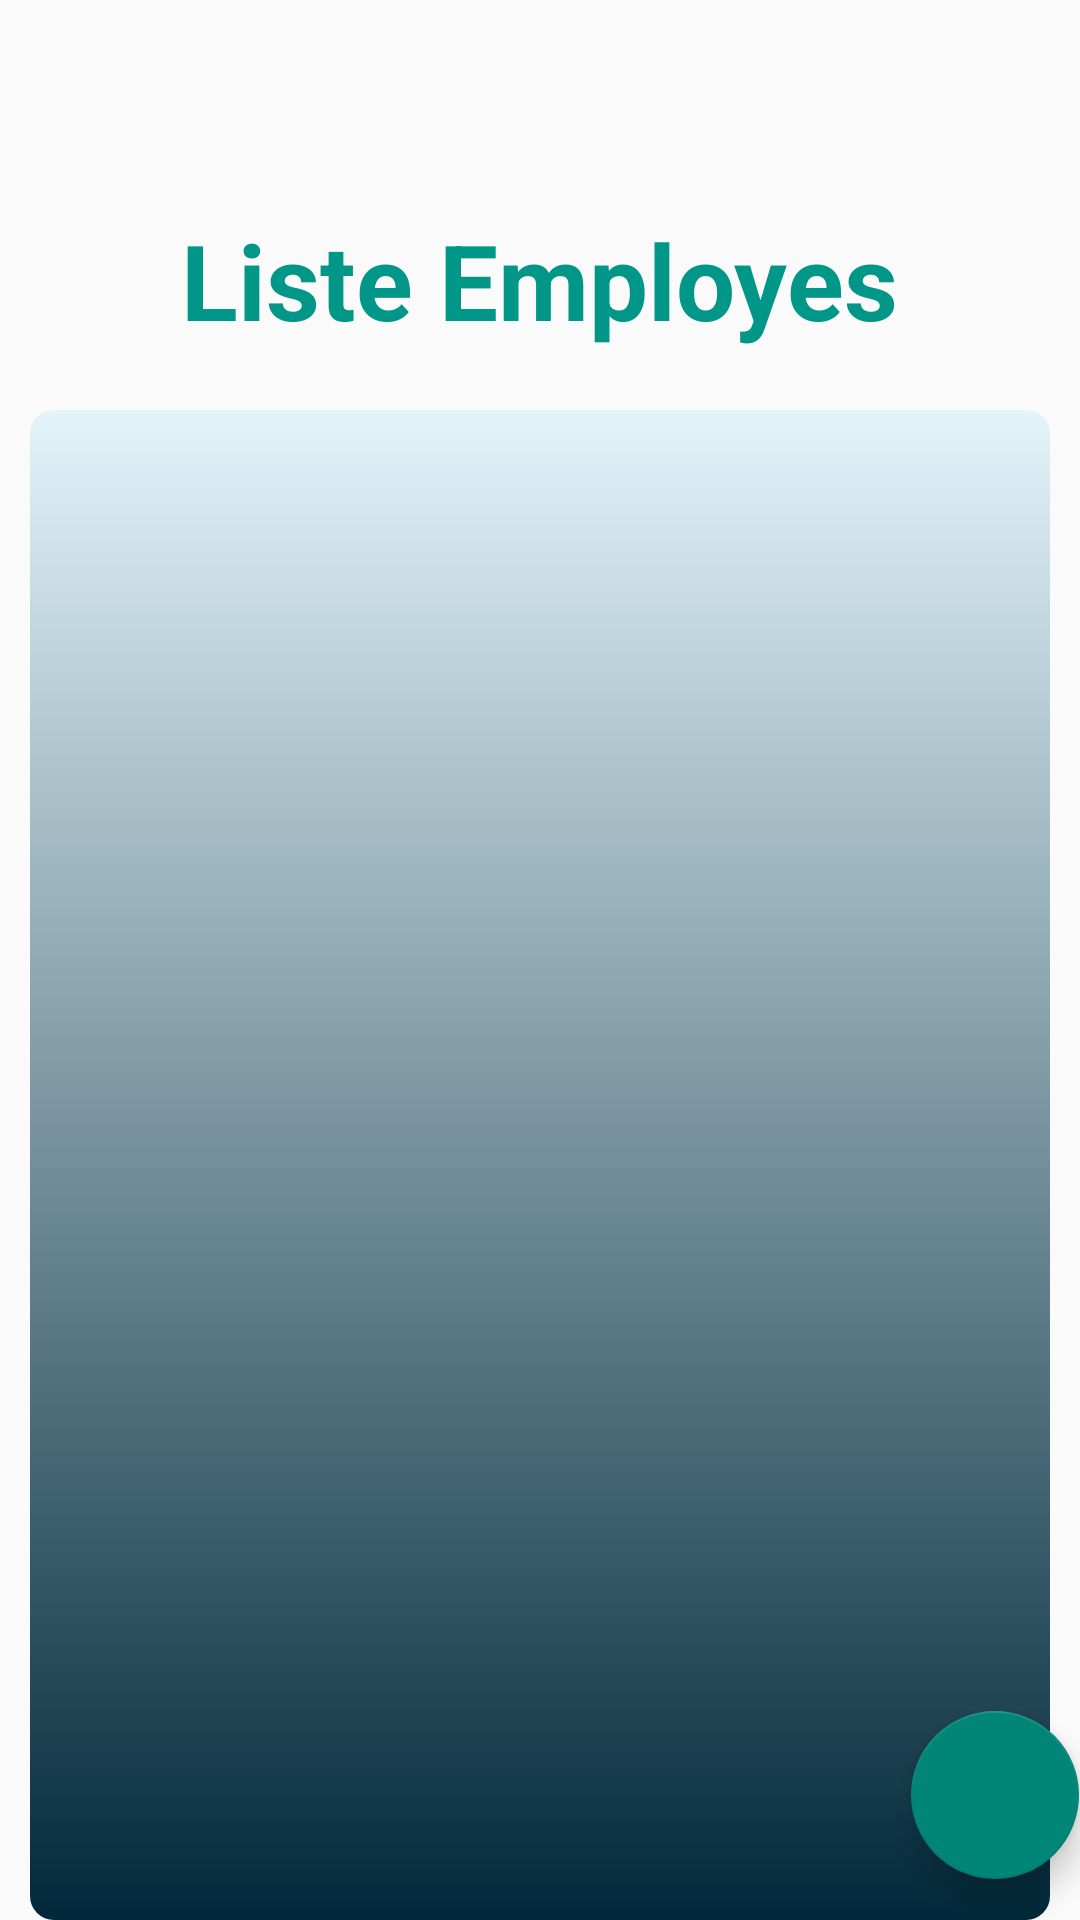

Write the Android layout XML for this screen, with the resource values it uses.
<!-- AndroidManifest.xml: application theme Theme.GestiondeConges -->
<!-- res/layout/activity_main4.xml -->
<?xml version="1.0" encoding="utf-8"?>
<LinearLayout xmlns:android="http://schemas.android.com/apk/res/android"
    xmlns:app="http://schemas.android.com/apk/res-auto"
    xmlns:tools="http://schemas.android.com/tools"
    android:layout_width="match_parent"
    android:layout_height="match_parent"
    android:orientation="vertical"
    tools:context=".MainActivity4"
    android:background="@drawable/background_design">
    <TextView
        android:layout_width="wrap_content"
        android:layout_height="wrap_content"
        android:layout_gravity="center_horizontal"
        android:text="Liste Employes"
        android:textSize="35sp"
        android:textStyle="bold"
        android:textColor="#009688"
        android:layout_marginTop="70dp"
        />

    <LinearLayout
        android:layout_width="match_parent"
        android:layout_height="match_parent">

        <ListView
            android:id="@+id/listView"
            android:layout_width="match_parent"
            android:layout_height="match_parent"
            android:layout_marginTop="20dp"
            android:background="@drawable/shadow"
            android:layout_marginEnd="10dp"
            android:layout_marginStart="10dp"/>

    </LinearLayout>

    <com.google.android.material.floatingactionbutton.FloatingActionButton
        android:id="@+id/fab"
        android:layout_width="wrap_content"
        android:layout_height="wrap_content"
        android:layout_gravity="bottom"
        android:layout_marginTop="-70dp"
        android:layout_marginLeft="52mm"
        android:src="@drawable/add"
        app:elevation="6dp"
        app:pressedTranslationZ="12dp" />

</LinearLayout>
<!-- resources referenced by this layout -->
<resources>
  <!-- drawable background_design (drawable) -->
  <layer-list xmlns:android="http://schemas.android.com/apk/res/android">
      
  
      <item>
          <bitmap
              android:src="@drawable/backg"
              android:gravity="center" />
      </item>
  
      
      <item>
          <shape android:shape="rectangle">
              <solid android:color="#6D857C7C" /> 
          </shape>
      </item>
  
  
  </layer-list>
  <!-- drawable shadow (drawable) -->
  <shape xmlns:android="http://schemas.android.com/apk/res/android"
      android:shape="rectangle">
  
      <gradient
          android:startColor="#01283A"
          android:endColor="#E3F4FA"
          android:angle="90" />
      <corners android:radius="8dp"/>
  </shape>
  <style name="Theme.GestiondeConges" parent="Base.Theme.GestiondeConges" />
  <style name="Base.Theme.GestiondeConges" parent="Theme.AppCompat.Light.NoActionBar">
          
          
      </style>
</resources>
